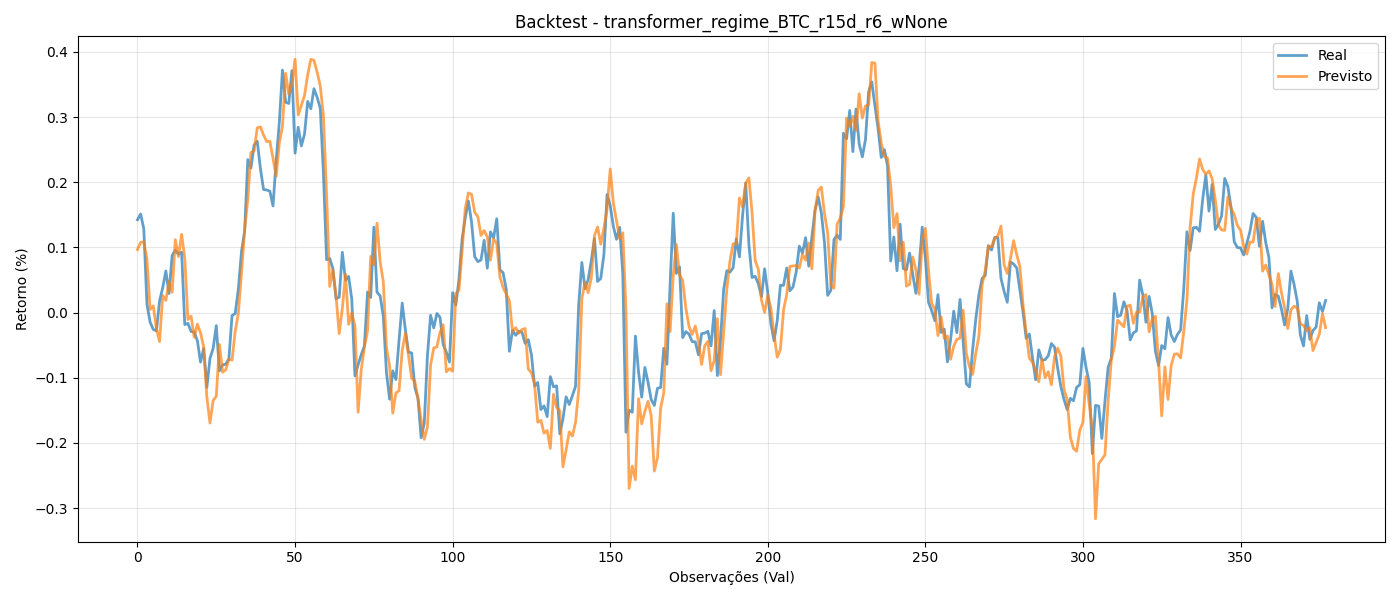

The file beside this chart, header and first rows:
y_true, y_pred
0.1424, 0.09666
0.1512, 0.1077
0.1286, 0.1085
0.01279, 0.08156
-0.01457, 0.004707
-0.0259, 0.01021
-0.02795, -0.02454
0.01776, -0.04444
0.03816, 0.02642
0.06378, 0.01852
0.02922, 0.04787
0.08776, 0.03116
0.09568, 0.1118
0.08979, 0.08591
0.09253, 0.12
-0.01848, 0.08348
-0.01641, -0.01068
-0.02894, -0.005401
-0.03004, -0.03796
-0.0429, -0.01773
-0.07602, -0.03117
-0.05502, -0.05245
-0.1149, -0.1292
-0.07044, -0.1695
-0.05497, -0.135
-0.02, -0.1284
-0.08942, -0.04888
-0.08023, -0.09153
-0.07924, -0.08786
-0.07111, -0.07155
-0.004549, -0.07292
-0.00163, -0.02903
0.0362, -0.001076
0.0934, 0.06058
0.1247, 0.1278
0.2347, 0.1733
0.2218, 0.2455
0.2571, 0.2485
0.2628, 0.2833
0.221, 0.285
0.1888, 0.2725
0.188, 0.2624
0.1863, 0.2629
0.1636, 0.2367
0.2331, 0.2091
0.2913, 0.2604
0.3721, 0.2856
0.3227, 0.3672
0.3209, 0.3348
0.3711, 0.3506
0.2446, 0.3886
0.2844, 0.3033
0.2557, 0.3183
0.2738, 0.333
0.3241, 0.3645
0.3127, 0.3886
0.3435, 0.387
0.3305, 0.369
0.3134, 0.3475
0.2142, 0.3017
... 318 more rows
